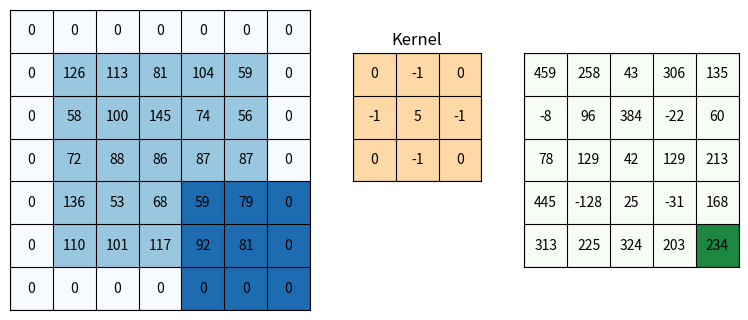

Generate this figure with matplotlib:
import numpy as np
import matplotlib.pyplot as plt
import matplotlib.ticker as mticker
import matplotlib.animation

#####################
# Array preparation
#####################

#input array
a = np.random.randint(50,150, size=(5,5))
# kernel
kernel = np.array([[ 0,-1, 0], [-1, 5,-1], [ 0,-1, 0]])

# visualization array (2 bigger in each direction)
va = np.zeros((a.shape[0]+2, a.shape[1]+2), dtype=int)
va[1:-1,1:-1] = a

#output array
res = np.zeros_like(a)

#colorarray
va_color = np.zeros((a.shape[0]+2, a.shape[1]+2)) 
va_color[1:-1,1:-1] = 0.5

#####################
# Create inital plot
#####################
fig = plt.figure(figsize=(8,4))

def add_axes_inches(fig, rect):
    w,h = fig.get_size_inches()
    return fig.add_axes([rect[0]/w, rect[1]/h, rect[2]/w, rect[3]/h])

axwidth = 3.
cellsize = axwidth/va.shape[1]
axheight = cellsize*va.shape[0]

ax_va  = add_axes_inches(fig, [cellsize, cellsize, axwidth, axheight])
ax_kernel  = add_axes_inches(fig, [cellsize*2+axwidth,
                                   (2+res.shape[0])*cellsize-kernel.shape[0]*cellsize,
                                   kernel.shape[1]*cellsize,  
                                   kernel.shape[0]*cellsize])
ax_res = add_axes_inches(fig, [cellsize*3+axwidth+kernel.shape[1]*cellsize,
                               2*cellsize, 
                               res.shape[1]*cellsize,  
                               res.shape[0]*cellsize])
ax_kernel.set_title("Kernel", size=12)

im_va = ax_va.imshow(va_color, vmin=0., vmax=1.3, cmap="Blues")
for i in range(va.shape[0]):
    for j in range(va.shape[1]):
        ax_va.text(j,i, va[i,j], va="center", ha="center")

ax_kernel.imshow(np.zeros_like(kernel), vmin=-1, vmax=1, cmap="Pastel1")
for i in range(kernel.shape[0]):
    for j in range(kernel.shape[1]):
        ax_kernel.text(j,i, kernel[i,j], va="center", ha="center")


im_res = ax_res.imshow(res, vmin=0, vmax=1.3, cmap="Greens")
res_texts = []
for i in range(res.shape[0]):
    row = []
    for j in range(res.shape[1]):
        row.append(ax_res.text(j,i, "", va="center", ha="center"))
    res_texts.append(row)    


for ax  in [ax_va, ax_kernel, ax_res]:
    ax.tick_params(left=False, bottom=False, labelleft=False, labelbottom=False)
    ax.yaxis.set_major_locator(mticker.IndexLocator(1,0))
    ax.xaxis.set_major_locator(mticker.IndexLocator(1,0))
    ax.grid(color="k")

###############
# Animation
###############
def init():
    for row in res_texts:
        for text in row:
            text.set_text("")

def animate(ij):
    i,j=ij
    o = kernel.shape[1]//2
    # calculate result
    res_ij = (kernel*va[1+i-o:1+i+o+1, 1+j-o:1+j+o+1]).sum()
    res_texts[i][j].set_text(res_ij)
    # make colors
    c = va_color.copy()
    c[1+i-o:1+i+o+1, 1+j-o:1+j+o+1] = 1.
    im_va.set_array(c)

    r = res.copy()
    r[i,j] = 1
    im_res.set_array(r)

i,j = np.indices(res.shape)
ani = matplotlib.animation.FuncAnimation(fig, animate, init_func=init, 
                                         frames=zip(i.flat, j.flat), interval=400)
ani.save("algo.gif", writer="imagemagick")
plt.show()
